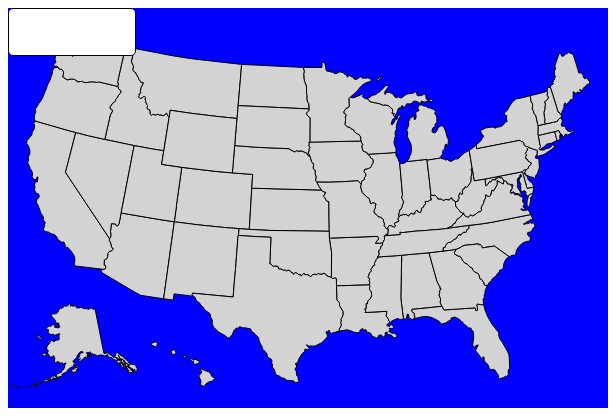
D3 v3 page, settled after 360 driven frames (6 s of simulated time); the page loaded 2 data file(s).


	var _gaq=_gaq || [];
	_gaq.push(['_setAccount','UA-45743706-1']);
	_gaq.push(['_trackPageview']);
	(function() {
		var ga=document.createElement('script');
		ga.type='text/javascript';
		ga.async=true;
		ga.src=('https:'==document.location.protocol ? 'https://ssl' :'http://www') + '.google-analytics.com/ga.js';
		var s=document.getElementsByTagName('script')[0];
		s.parentNode.insertBefore(ga,s);
	})();

// ── WAVED.js
$(document).ready(function() {
var workspaceWidth = 600;
var workspaceHeight = 400;
// START DATA
/*
 * Subscribe to changes in dataset using the given key with a callback function.
 * Using an existing key overwrites the existing callback function,
 */
var dataSubscribe = function(dataSetName, key, callbackFunction) {
	dataSets[dataSetName].onChange[key] = callbackFunction;
};

/*
 * Unsubscribe the given keys callback function to the dataset
 */
var transferDataSubscription = function(oldDataSetName, newDataSetName, key) {
	var callbackFunction = dataSets[oldDataSetName].onChange[key];
	delete dataSets[oldDataSetName].onChange[key];
	if (typeof callbackFunction !== 'undefined') {
		dataSubscribe(newDataSetName, key, callbackFunction);
	}
};

// Initialize Data sets
var dataSets = {};
dataSets['data_full'] = {
	'dataIsLoaded' : $.Deferred(),
	'loadedData': [],
	'data': [],
	'onChange': {},
	'updateData': $.noop
};

dataSets['heat'] = {
	'dataIsLoaded' : $.Deferred(),
	'loadedData': [],
	'data': [],
	'onChange': {},
	'updateData': $.noop
};

// Load Data
d3.csv('data/data_full.csv', function (loadedData) { 
	dataSets['data_full'].loadedData = loadedData;
	dataSets['data_full'].data = loadedData;
	dataSets['data_full'].dataIsLoaded.resolve();
});

d3.csv('data/heat.csv', function (loadedData) { 
	dataSets['heat'].loadedData = loadedData;
	dataSets['heat'].data = loadedData;
	dataSets['heat'].dataIsLoaded.resolve();
});

// END DATA

// Trigger Functions
function addDataToTrigger(widgetName, name, key, value) {
	if (arguments.length === 3) {
		widgets[widgetName].triggerData[name] = key;
		return;
	}
	if (typeof (widgets[widgetName].triggerData[name]) === 'undefined') {
		widgets[widgetName].triggerData[name] = {};
	}
	widgets[widgetName].triggerData[name][key] = value;
}

function addMouseDataToTrigger(event, widgetName){
	var workspace = $('#waved-container');
	addDataToTrigger(widgetName, 'x', 100 * (event.pageX - workspace.offset().left) / workspace.width());
	addDataToTrigger(widgetName, 'y', 100 * (event.pageY - workspace.offset().top) / workspace.height());
}

// Template Helper Functions
function getTemplateMatches(str) {
	var index = 1;
	var matches = [];
	var templateRegex = /{{([ _.\w]+)}}/g;
	var match;
	while ((match = templateRegex.exec(str)) !== null) {
		matches.push(match[index]);
	}
	return matches;
}

var defined = function(value) {
	return (typeof value !== 'undefined');
};

function replaceTemplates(triggerName, actionValue) {
	var templates = getTemplateMatches(actionValue);
	if (templates.length === 0) {
		return actionValue;
	}
	var temp = actionValue;
	if (typeof actionValue === 'number') {
		temp = actionValue.toString();
	}

	for (var i = 0; i < templates.length; i++) {
		if (defined(widgets[triggerName].triggerData[templates[i]])) {
			temp = temp.replace('{{' + templates[i]+ '}}', widgets[triggerName].triggerData[templates[i]]);
		}
		else {
			var index = templates[i].indexOf('.');
			if (index > -1) {
				var dataName = templates[i].slice(0, index);
				var fieldName = templates[i].slice(index + 1);
				var triggerData = widgets[triggerName].triggerData[dataName];
				if (defined(triggerData) && defined(triggerData[fieldName])) {
					temp = temp.replace('{{' + templates[i] + '}}', triggerData[fieldName]);
				}
			}
		}
	}


	var returnValue;
	if (typeof actionValue === 'number') {
		returnValue = parseFloat(temp);
	}
	else {
		returnValue = temp;
	}

	return returnValue;
}

// Events
$('#widget-USMap1').on('click', function(event) {
	addMouseDataToTrigger(event, 'USMap1');

	$('#widget-TextBlock1').html(replaceTemplates('USMap1', 'hi {{state}}<br>{{x}}<br>{{y}}<br>heat: {{heat.heat}}'));

});

$('#widget-USMap1').on('click', function(event) {
	addMouseDataToTrigger(event, 'USMap1');

	$('#widget-TextBlock1').css('left', replaceTemplates('USMap1', '{{x}}%'));
	$('#widget-TextBlock1').css('top', replaceTemplates('USMap1', '{{y}}%'));

});

$('#widget-USMap1').on('click', function(event) {
	addMouseDataToTrigger(event, 'USMap1');

	widgets["USMap1"].properties.strokeColor = 'red';

	renderUSMap(widgets["USMap1"]);
});

// Initialize Widgets
var widgets = {};
widgets['USMap1'] = {
	'id': 'widget-USMap1',
	'boundData': ['data_full', 'heat'],
	'triggerData': {},
	'properties': {}
};

// Function to add trigger data for USMap templating
function addStateDataToTrigger(d, mapWidget) {
	var name = d.properties.name;
	var abbrev = d.properties.abbreviation;
	addDataToTrigger(mapWidget, 'state', name);
	addDataToTrigger(mapWidget, 'stateAbbreviation', abbrev);
	// Iterate through each bound DataSet and add data values to the trigger
	// only for the state matching the specified name.
	for (var i = 0; i < widgets[mapWidget].boundData.length; i++) {
		var data = dataSets[widgets[mapWidget].boundData[i]].data;
		for (var j = 0; j < data.length; j++) {
			for (var key in data[j]) {
				var lowerVal = data[j][key].toLowerCase();
				if (lowerVal === name.toLowerCase() || lowerVal === abbrev.toLowerCase()) {
					for (var k in data[j]) {
						addDataToTrigger(mapWidget, widgets[mapWidget].boundData[i], k, data[j][k]);
					}
					break;
				}
			}
		}
	}
}

var projection;
widgets["USMap1"].properties.x = 0;
widgets["USMap1"].properties.y = 0;
widgets["USMap1"].properties.visible = true;
widgets["USMap1"].properties.scale = 100;
widgets["USMap1"].properties.strokeColor = "Black";
widgets["USMap1"].properties.coloring = {"color":{"value":"LightGrey"},"type":"SolidColoringScheme"};

// Coloring Function
function updateColoring(states, coloring) {
	var path = states.selectAll("path");
	switch(coloring.type){
		case "SolidColoringScheme":
			path.style("fill", function(d) {
				return coloring.color.value;
			});
			break;
		case "FourColoringScheme":
			var fourColorStateGroupings = [
				["Alaska", "Alabama", "Arkansas", "Connecticut", "Delaware", "Illinois", "Maine", "Michigan", "Minnesota", "Montana", "Nebraska", "New Mexico", "Nevada", "Virginia"],
				["Arizona", "District of Columbia", "Kansas", "Kentucky", "Mississippi", "North Carolina", "Oregon", "Pennsylvania", "Rhode Island", "Texas", "Vermont", "Wisconsin", "Wyoming"],
				["California", "Colorado", "Georgia", "Idaho", "Indiana", "Louisiana", "Massachusetts", "Missouri", "New Jersey", "South Dakota", "West Virginia"],
				["Florida", "Hawaii", "Iowa", "Maryland", "New Hampshire", "New York", "North Dakota", "Ohio", "Oklahoma", "South Carolina", "Tennessee", "Utah", "Washington"]
			];

			var colorArray = [coloring.color1.value, coloring.color2.value, coloring.color3.value, coloring.color4.value];

			path.style("fill", function(d) {
				var stateName = d.properties.name;
				for(var i=0; i < 4; i++){
					if(fourColorStateGroupings[i].indexOf(stateName) !== -1){
						return colorArray[i].toLowerCase();
					}
				}
			});
			break;
		case "GradientColoringScheme":
		$.when(dataSets[coloring.dataSet].dataIsLoaded).done(function() {
		var data = dataSets[coloring.dataSet].data;
			var dataField = coloring.dataField;
			var startColor = coloring.startColor.value.toLowerCase();
			var endColor = coloring.endColor.value.toLowerCase();
			var min = d3.min(data, function(d) { return +d[dataField]; });
			var max = d3.max(data, function(d) { return +d[dataField]; });
			if(min === undefined || max === undefined){
				path.style("fill", function(d){
					return 'lightgrey';
				});
			}
			var gradient = d3.scale.linear().domain([min, max]).range([startColor, endColor]);
			path.style("fill", function(d) {
				var stateName = d.properties.name;
				var keyName = coloring.keyField;
				for(var i=0; i<data.length; i++){
					if(data[i][keyName] === stateName){
						return gradient(data[i][dataField]);
					}
				if(i === data.length-1){
					return 'lightgrey';
				}
				}
			});
		});
		break;
	}
}

// Render USMap Function
function renderUSMap(map) {
	var scale = workspaceWidth*1.3*map.properties.scale/100;
	var width = workspaceWidth * map.properties.scale/100;
	var height = workspaceHeight * map.properties.scale/100;
	projection = d3.geo.albersUsa().scale(scale).translate(([width/2, height/2]));
	var path = d3.geo.path().projection(projection);
	d3.select("#" + map.id).selectAll("svg").remove();
	var svg = d3.select("#" + map.id)
		.append("svg")
		.attr("height", height)
		.attr("width", width);
	var states = svg.append("g");
	d3.json('./data/states.json', function(json) {
		states.selectAll("path")
		.data(json.features)
		.enter()
		.append("path")
		.attr("d", path)
		.style("stroke", function(d) {
			return map.properties.strokeColor;
		})
		.on("mouseover", function(d) {
			addStateDataToTrigger(d, 'USMap1');
		})
		.on("mousemove", function(d) {
			addStateDataToTrigger(d, 'USMap1');
		})
		.on("mouseout", function(d) {
			addStateDataToTrigger(d, 'USMap1');
		})
		.on("click", function(d) {
			addStateDataToTrigger(d, 'USMap1');
			_gaq.push(['_trackEvent', 'GATest', 'click-USMap1-' + d.properties.name]);
		});
		updateColoring(states, map.properties.coloring);
	});
}

// Render the USMap in its initial state
renderUSMap(widgets["USMap1"]);

widgets['TextBlock1'] = {
	'id': 'widget-TextBlock1',
	'boundData': [],
	'triggerData': {},
	'properties': {}
};

$('#widget-TextBlock1').on('click', function() {	_gaq.push(['_trackEvent', 'GATest', 'click-TextBlock1']);});

});

### data: data/states.json
{
 "type": "FeatureCollection",
 "features": [
  {
   "type": "Feature",
   "id": "01",
   "properties": {
    "name": "Alabama",
    "abbreviation": "AL"
   },
   "geometry": {
    "type": "Polygon",
    "coordinates": "[... 1 items]"
   }
  },
  {
   "type": "Feature",
   "id": "02",
   "properties": {
    "name": "Alaska",
    "abbreviation": "AK"
   },
   "geometry": {
    "type": "MultiPolygon",
    "coordinates": "[... 39 items]"
   }
  },
  {
   "type": "Feature",
   "id": "04",
   "properties": {
    "name": "Arizona",
    "abbreviation": "AZ"
   },
   "geometry": {
    "type": "Polygon",
    "coordinates": "[... 1 items]"
   }
  },
  {
   "type": "Feature",
   "id": "05",
   "properties": {
    "name": "Arkansas",
    "abbreviation": "AR"
   },
   "geometry": {
    "type": "Polygon",
    "coordinates": "[... 1 items]"
   }
  },
  {
   "type": "Feature",
   "id": "06",
   "properties": {
    "name": "California",
    "abbreviation": "CA"
   },
   "geometry": {
    "type": "Polygon",
    "coordinates": "[... 1 items]"
   }
  },
  {
   "type": "Feature",
   "id": "08",
   "properties": {
    "name": "Colorado",
    "abbreviation": "CO"
   },
   "geometry": {
    "type": "Polygon",
    "coordinates": "[... 1 items]"
   }
  },
  {
   "type": "Feature",
   "id": "09",
   "properties": {
    "name": "Connecticut",
    "abbreviation": "CT"
   },
   "geometry": {
    "type": "Polygon",
    "coordinates": "[... 1 items]"
   }
  },
  {
   "type": "Feature",
   "id": "10",
   "properties": {
    "name": "Delaware",
    "abbreviation": "DE"
   },
   "geometry": {
    "type": "Polygon",
    "coordinates": "[... 1 items]"
   }
  },
  "... 44 more items"
 ]
}

### data: data/heat.csv
name, heat
Alabama, 98
Alaska, 51
Arizona, 94
Arkansas, 89
California, 95
Colorado, 82
Connecticut, 77
Delaware, 75
Florida, 88
Georgia, 86
Hawaii, 79
Idaho, 66
Illinois, 71
Indiana, 70
Iowa, 68
Kansas, 76
Kentucky, 75
Louisiana, 75
Maine, 66
Maryland, 62
Massachusetts, 61
Michigan, 58
Minnesota, 61
Mississippi, 83
Missouri, 72
Montana, 75
Nebraska, 71
Nevada, 85
New Hampshire, 62
New Jersey, 66
New Mexico, 97
New York, 58
North Carolina, 73
North Dakota, 77
Ohio, 68
Oklahoma, 70
Oregon, 77
Pennsylvania, 69
Rhode Island, 58
South Carolina, 77
South Dakota, 79
Tennessee, 82
Texas, 99
Utah, 91
Vermont, 67
Virginia, 76
Washington, 64
West Virginia, 77
Wisconsin, 71
Wyoming, 65
District of Columbia, 79